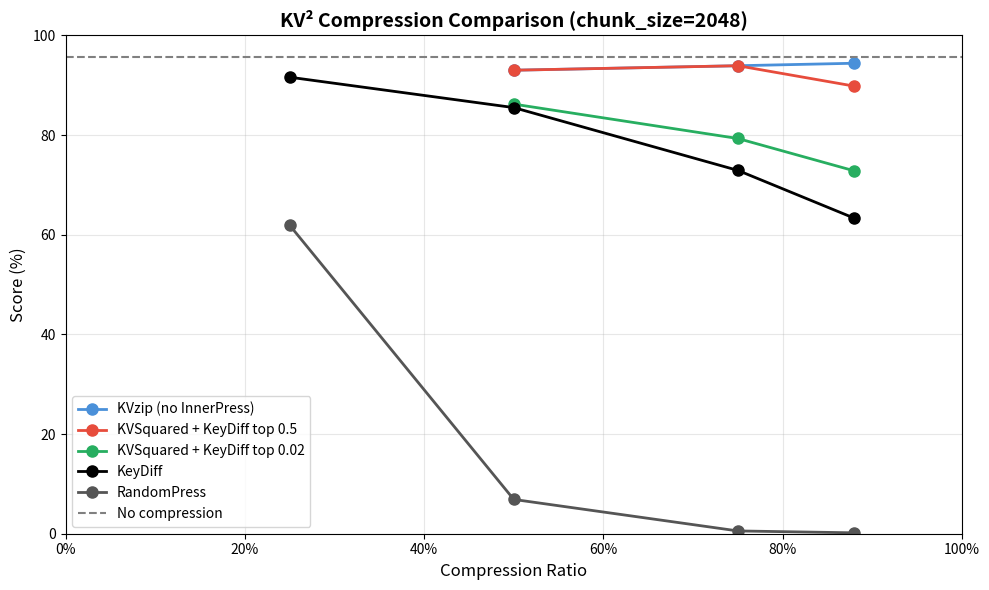

The script that saved this image:
#!/usr/bin/env python3
"""
Plot comparison of KV cache compression methods.
Edit the data below and run: python plot_comparison.py
"""

import matplotlib.pyplot as plt
from matplotlib.ticker import FuncFormatter

# =============================================================================
# EDIT YOUR DATA HERE
# =============================================================================

# Format: { "Method Name": { compression_ratio: score, ... }, ... }
DATA = {
    "KVzip (no InnerPress)": {
        0.5: 93,
        0.75: 93.9,
        0.88: 94.4,
    },
    "KVSquared + KeyDiff top 0.5": {
        0.5: 93,
        0.75: 93.9,
        0.88: 89.8,
    },
    
    #"KVSquared + KeyDiff top 0.2": {
    #    0.5: 90.9,
    #    0.75: 87.6,
    #    0.88: 79.4,
    #},
    "KVSquared + KeyDiff top 0.02": {
        0.5: 86.2, # 88.7
        0.75: 79.3, # 76.3
        0.88: 72.8, # 70.3
    },
    #"KVSquared + Random top 0.5": {
    #    0.5: 93,
    #    0.75: 93.7,
    #    0.88: 75.1,
    #},
    #"KVSquared + Random top 0.02": {
    #    0.5: 89.2,
    #    0.75: 73.7,
    #    0.88: 55.1,
    #},
    "KeyDiff": {
        0.25: 91.6,
        0.5: 85.5,
        0.75: 72.9,
        0.88: 63.3,
    },
    "RandomPress": {
        0.25: 61.9,
        0.5: 6.88,
        0.75: 0.56,
        0.88: 0.18,
    },
}

# =============================================================================
# PLOT SETTINGS
# =============================================================================

TITLE = "KV² Compression Comparison (chunk_size=2048)"
XLABEL = "Compression Ratio"
YLABEL = "Score (%)"
FIGSIZE = (10, 6)
OUTPUT_FILE = "kv_comparison.png"  # Set to None to only display, not save

# Colors and markers for each method (matching plot_chunk_size.py where applicable)
# Order: KVzip=blue, KVSquared+KeyDiff 0.5=red, 0.02=green, KeyDiff=black, RandomPress=black
COLORS = ["#4A90D9", "#E74C3C", "#27AE60", "#000000", "#555555", "#9B59B6", "#f39c12", "#1abc9c", "#e91e63", "#795548"]
MARKERS = ["o", "o", "o", "o", "o", "o", "o", "o", "o", "o"]

# =============================================================================
# PLOTTING CODE (no need to edit below)
# =============================================================================


def plot_comparison():
    plt.figure(figsize=FIGSIZE)
    
    for idx, (method_name, scores) in enumerate(DATA.items()):
        # Sort by compression ratio
        sorted_items = sorted(scores.items())
        x_vals = [item[0] for item in sorted_items]
        y_vals = [item[1] for item in sorted_items]
        
        color = COLORS[idx % len(COLORS)]
        marker = MARKERS[idx % len(MARKERS)]
        
        plt.plot(
            x_vals, 
            y_vals, 
            label=method_name,
            color=color,
            marker=marker,
            markersize=8,
            linewidth=2,
        )
    
    # Add baseline (no compression) horizontal dotted line
    plt.axhline(y=95.7, color='gray', linestyle='--', linewidth=1.5, label='No compression')
    
    plt.xlabel(XLABEL, fontsize=12)
    plt.ylabel(YLABEL, fontsize=12)
    plt.title(TITLE, fontsize=14, fontweight="bold")
    plt.legend(loc="best", fontsize=10)
    plt.grid(True, alpha=0.3)
    
    # Format x-axis as percentages (e.g., 50%, 75%)
    ax = plt.gca()
    ax.xaxis.set_major_formatter(FuncFormatter(lambda x, _: f"{int(x * 100)}%"))
    
    # Set axis limits
    plt.xlim(0.0, 1.0)
    plt.ylim(0, 100)
    
    plt.tight_layout()
    
    if OUTPUT_FILE:
        plt.savefig(OUTPUT_FILE, dpi=150, bbox_inches="tight")
        print(f"Saved plot to: {OUTPUT_FILE}")
    
    plt.show()


if __name__ == "__main__":
    plot_comparison()
